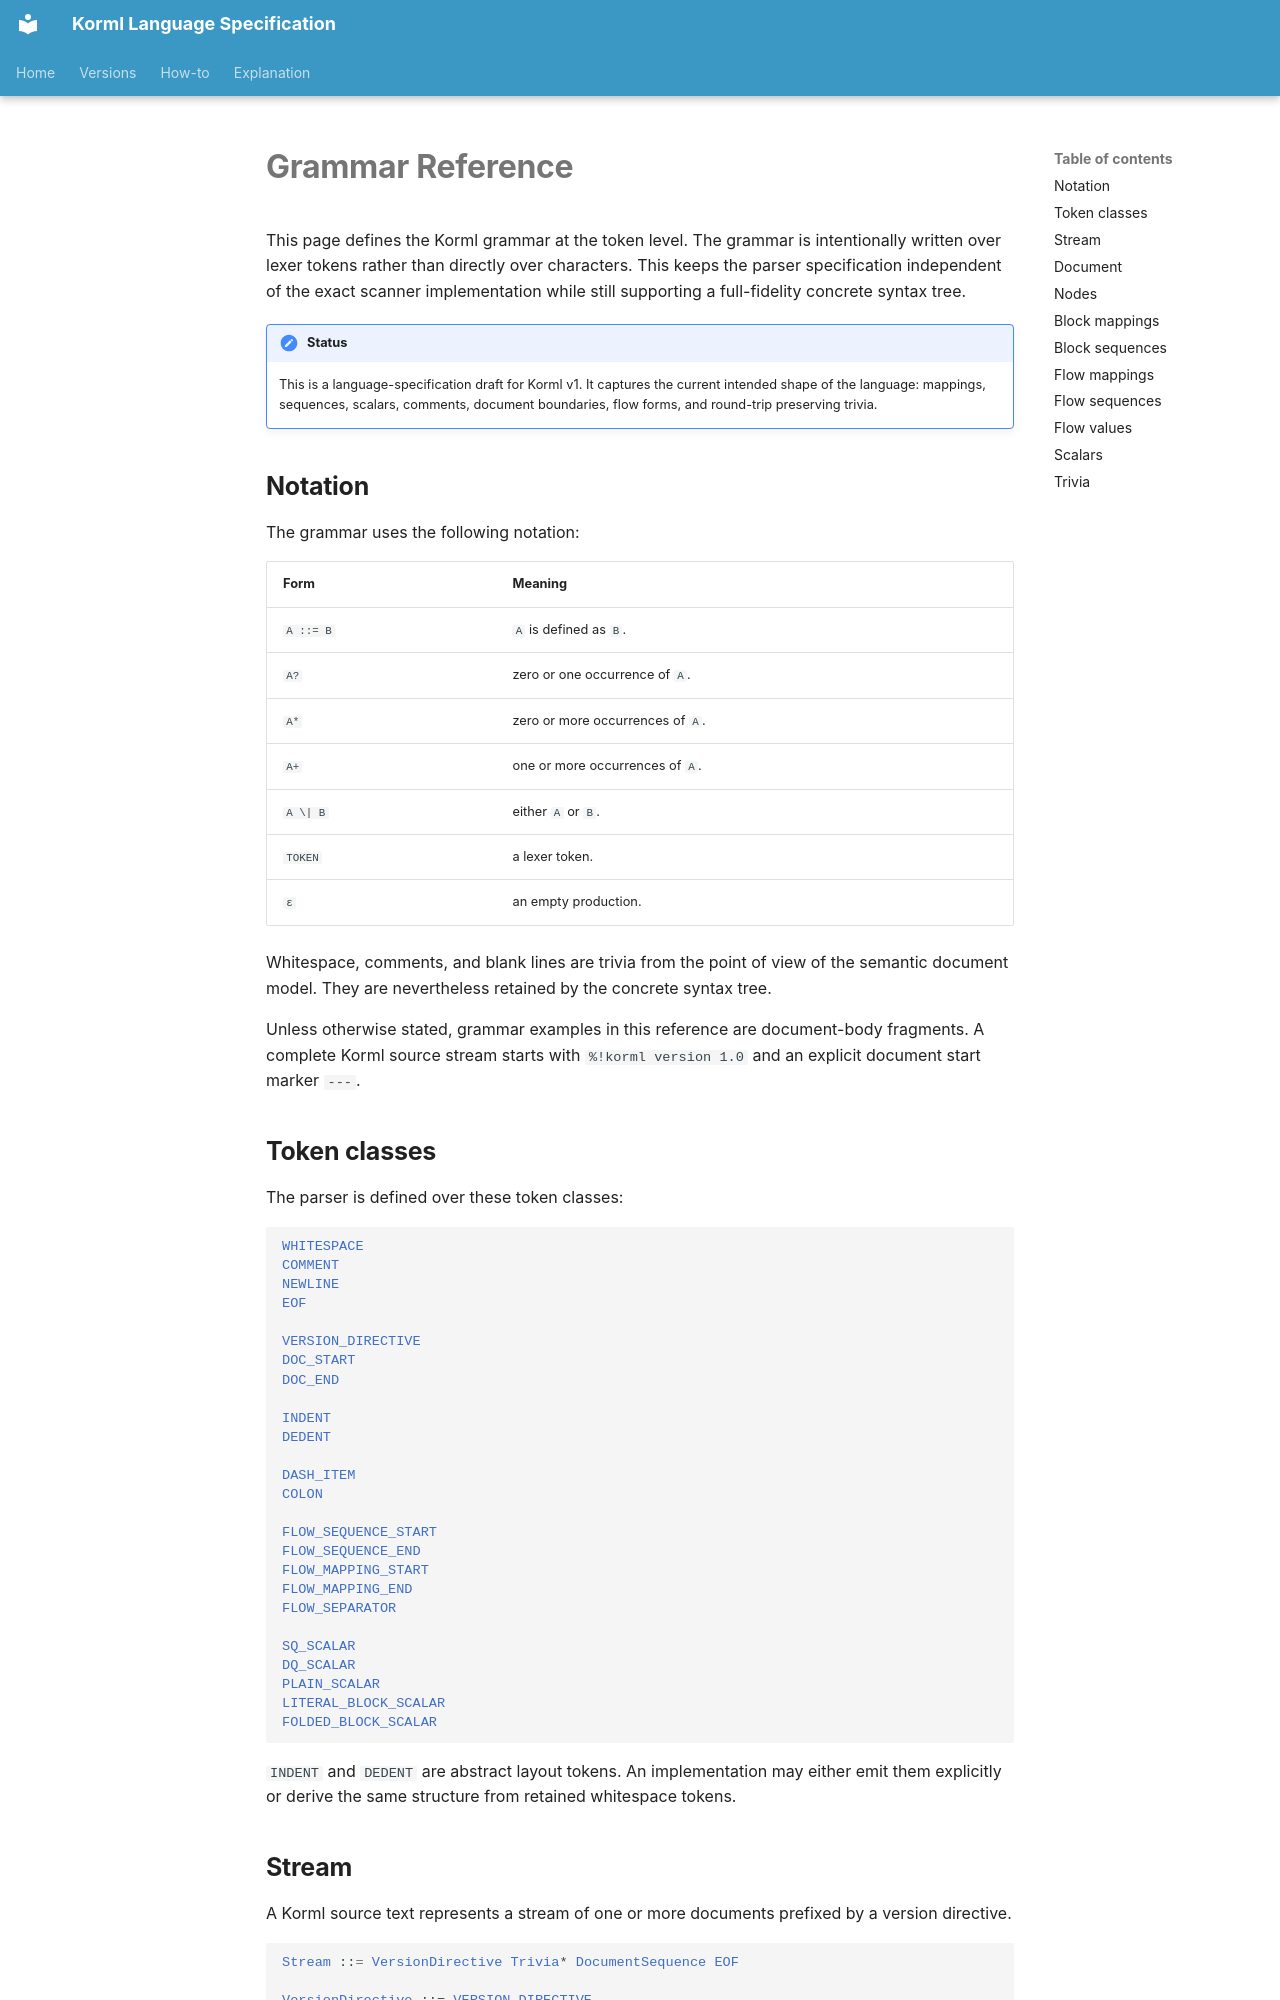

repository: ambhora/korml · page: reference/grammar/index.html · generator: mkdocs

<!--
SPDX-License-Identifier: Apache-2.0
-->

# Grammar Reference

This page defines the Korml grammar at the token level.
The grammar is intentionally written over lexer tokens rather than directly over characters.
This keeps the parser specification independent of the exact scanner implementation while still supporting a full-fidelity concrete syntax tree.

!!! note "Status"
    This is a language-specification draft for Korml v1. It captures the current intended shape of the language: mappings, sequences, scalars, comments, document boundaries, flow forms, and round-trip preserving trivia.

## Notation

The grammar uses the following notation:

| Form | Meaning |
| --- | --- |
| `A ::= B` | `A` is defined as `B`. |
| `A?` | zero or one occurrence of `A`. |
| `A*` | zero or more occurrences of `A`. |
| `A+` | one or more occurrences of `A`. |
| `A \| B` | either `A` or `B`. |
| `TOKEN` | a lexer token. |
| `ε` | an empty production. |

Whitespace, comments, and blank lines are trivia from the point of view of the semantic document model.
They are nevertheless retained by the concrete syntax tree.

Unless otherwise stated, grammar examples in this reference are document-body fragments. A complete Korml source stream starts with `%!korml version 1.0` and an explicit document start marker `---`.

## Token classes

The parser is defined over these token classes:

```ebnf
WHITESPACE
COMMENT
NEWLINE
EOF

VERSION_DIRECTIVE
DOC_START
DOC_END

INDENT
DEDENT

DASH_ITEM
COLON

FLOW_SEQUENCE_START
FLOW_SEQUENCE_END
FLOW_MAPPING_START
FLOW_MAPPING_END
FLOW_SEPARATOR

SQ_SCALAR
DQ_SCALAR
PLAIN_SCALAR
LITERAL_BLOCK_SCALAR
FOLDED_BLOCK_SCALAR
```

`INDENT` and `DEDENT` are abstract layout tokens.
An implementation may either emit them explicitly or derive the same structure from retained whitespace tokens.
